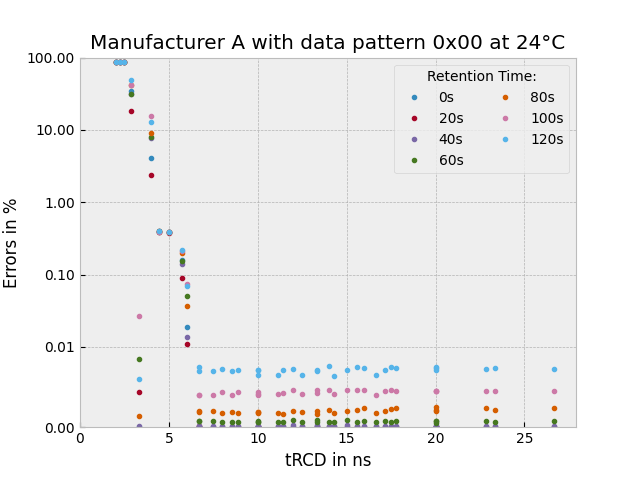

Data behind this chart, as committed beside it:
tRCD, retention, FehlerAbs, FehlerProzent
3.333, 0, 0, 0
6.667, 0, 0, 0
10, 0, 0, 0
13.33, 0, 0, 0
16.67, 0, 0, 0
20, 0, 0, 0
23.33, 0, 0, 0
26.67, 0, 0, 0
3.333, 20, 284, 0.004333
6.667, 20, 0, 0
10, 20, 1, 1.52588e-05
13.33, 20, 1, 1.52588e-05
16.67, 20, 0, 0
20, 20, 0, 0
23.33, 20, 0, 0
26.67, 20, 0, 0
3.333, 40, 6, 9.15527e-05
6.667, 40, 11, 0.0001678
10, 40, 11, 0.0001678
13.33, 40, 7, 0.0001068
16.67, 40, 10, 0.0001526
20, 40, 13, 0.0001984
23.33, 40, 11, 0.0001678
26.67, 40, 9, 0.0001373
3.333, 60, 554, 0.008453
6.667, 60, 51, 0.0007782
10, 60, 47, 0.0007172
13.33, 60, 40, 0.0006104
16.67, 60, 41, 0.0006256
20, 60, 52, 0.0007935
23.33, 60, 39, 0.0005951
26.67, 60, 49, 0.0007477
3.333, 80, 90, 0.001373
6.667, 80, 134, 0.002045
10, 80, 127, 0.001938
13.33, 80, 110, 0.001678
16.67, 80, 112, 0.001709
20, 80, 132, 0.002014
23.33, 80, 143, 0.002182
26.67, 80, 158, 0.002411
3.333, 100, 1776, 0.0271
6.667, 100, 261, 0.003983
10, 100, 261, 0.003983
13.33, 100, 281, 0.004288
16.67, 100, 262, 0.003998
20, 100, 296, 0.004517
23.33, 100, 295, 0.004501
26.67, 100, 295, 0.004501
3.333, 120, 397, 0.006058
6.667, 120, 488, 0.007446
10, 120, 464, 0.00708
13.33, 120, 462, 0.00705
16.67, 120, 422, 0.006439
20, 120, 470, 0.007172
23.33, 120, 485, 0.007401
26.67, 120, 478, 0.007294
2.857, 0, 2231733, 34.05
5.714, 0, 10370, 0.1582
8.571, 0, 0, 0
11.43, 0, 0, 0
... 220 more rows
